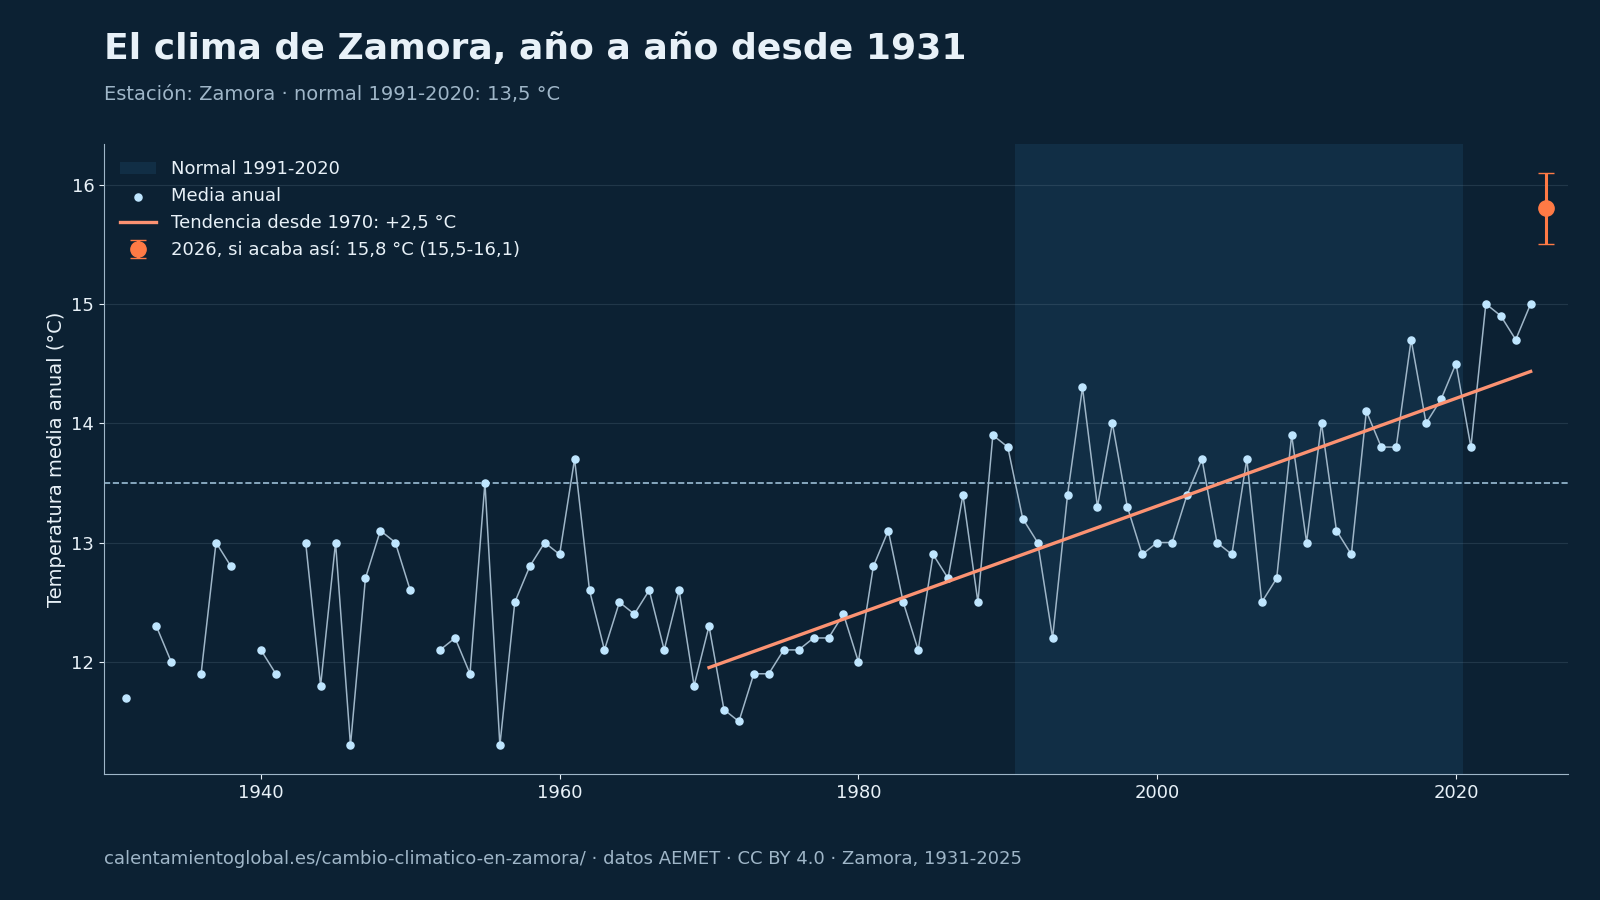

The file beside this chart, header and first rows:
# Fuente: AEMET, cálculo de calentamientoglobal.es, CC BY 4.0, https://calentamientoglobal.es/cambio-cl…
anio, tm, tx, tn, anomalia, p
1931, 11.7, 18.8, 4.7, -1.8, 
1933, 12.3, 19.1, 5.5, -1.2, 212.9
1934, 12.0, 18.8, 5.1, -1.5, 166.6
1936, 11.9, 16.8, 7.0, -1.6, 532.0
1937, 13.0, 18.2, 7.9, -0.5, 
1938, 12.8, 18.8, 6.8, -0.7, 245.5
1940, 12.1, 17.6, 6.7, -1.4, 417.5
1941, 11.9, 17.2, 6.5, -1.6, 407.5
1943, 13.0, 18.5, 7.3, -0.5, 
1944, 11.8, 17.8, 5.7, -1.7, 236.2
1945, 13.0, 19.6, 6.3, -0.5, 
1946, 11.3, 17.4, 5.3, -2.2, 
1947, 12.7, 18.9, 6.6, -0.8, 
1948, 13.1, 19.1, 7.1, -0.4, 382.6
1949, 13.0, 19.1, 7.0, -0.5, 274.9
1950, 12.6, 18.4, 6.9, -0.9, 247.4
1952, 12.1, 17.5, 6.6, -1.4, 411.4
1953, 12.2, 18.2, 6.2, -1.3, 318.5
1954, 11.9, 17.6, 6.1, -1.6, 270.6
1955, 13.5, 19.1, 7.9, 0.0, 659.1
1956, 11.3, 16.8, 5.8, -2.2, 435.3
1957, 12.5, 18.1, 6.8, -1.0, 263.1
1958, 12.8, 18.2, 7.4, -0.7, 493.6
1959, 13.0, 18.1, 7.8, -0.5, 519.5
1960, 12.9, 17.9, 7.8, -0.6, 605.9
1961, 13.7, 19.2, 8.2, 0.2, 670.2
1962, 12.6, 18.1, 7.1, -0.9, 413.4
1963, 12.1, 17.3, 7.0, -1.4, 650.1
1964, 12.5, 18.2, 6.8, -1.0, 305.6
1965, 12.4, 17.9, 6.9, -1.1, 375.5
1966, 12.6, 17.9, 7.3, -0.9, 523.6
1967, 12.1, 17.7, 6.5, -1.4, 252.2
1968, 12.6, 18.3, 6.9, -0.9, 375.2
1969, 11.8, 17.2, 6.4, -1.7, 535.7
1970, 12.3, 18.1, 6.6, -1.2, 318.4
1971, 11.6, 16.9, 6.2, -1.9, 396.8
1972, 11.5, 16.6, 6.4, -2.0, 405.9
1973, 11.9, 17.6, 6.1, -1.6, 276.0
1974, 11.9, 17.3, 6.4, -1.6, 318.7
1975, 12.1, 17.4, 6.7, -1.4, 267.7
1976, 12.1, 17.6, 6.6, -1.4, 330.3
1977, 12.2, 17.4, 7.0, -1.3, 495.8
1978, 12.2, 17.8, 6.6, -1.3, 536.6
1979, 12.4, 17.9, 6.9, -1.1, 497.9
1980, 12.0, 17.9, 6.2, -1.5, 265.2
1981, 12.8, 18.8, 6.9, -0.7, 233.9
1982, 13.1, 18.6, 7.6, -0.4, 233.4
1983, 12.5, 18.2, 6.8, -1.0, 379.1
1984, 12.1, 17.5, 6.7, -1.4, 405.8
1985, 12.9, 18.4, 7.5, -0.6, 379.5
1986, 12.7, 18.4, 7.0, -0.8, 250.5
1987, 13.4, 18.7, 8.0, -0.1, 378.9
1988, 12.5, 17.9, 7.2, -1.0, 413.9
1989, 13.9, 19.8, 8.1, 0.4, 437.6
1990, 13.8, 19.6, 8.0, 0.3, 309.0
1991, 13.2, 19.3, 7.2, -0.3, 219.7
1992, 13.0, 18.9, 7.1, -0.5, 317.2
1993, 12.2, 17.5, 6.8, -1.3, 341.4
1994, 13.4, 19.2, 7.7, -0.1, 312.6
... 31 more rows
